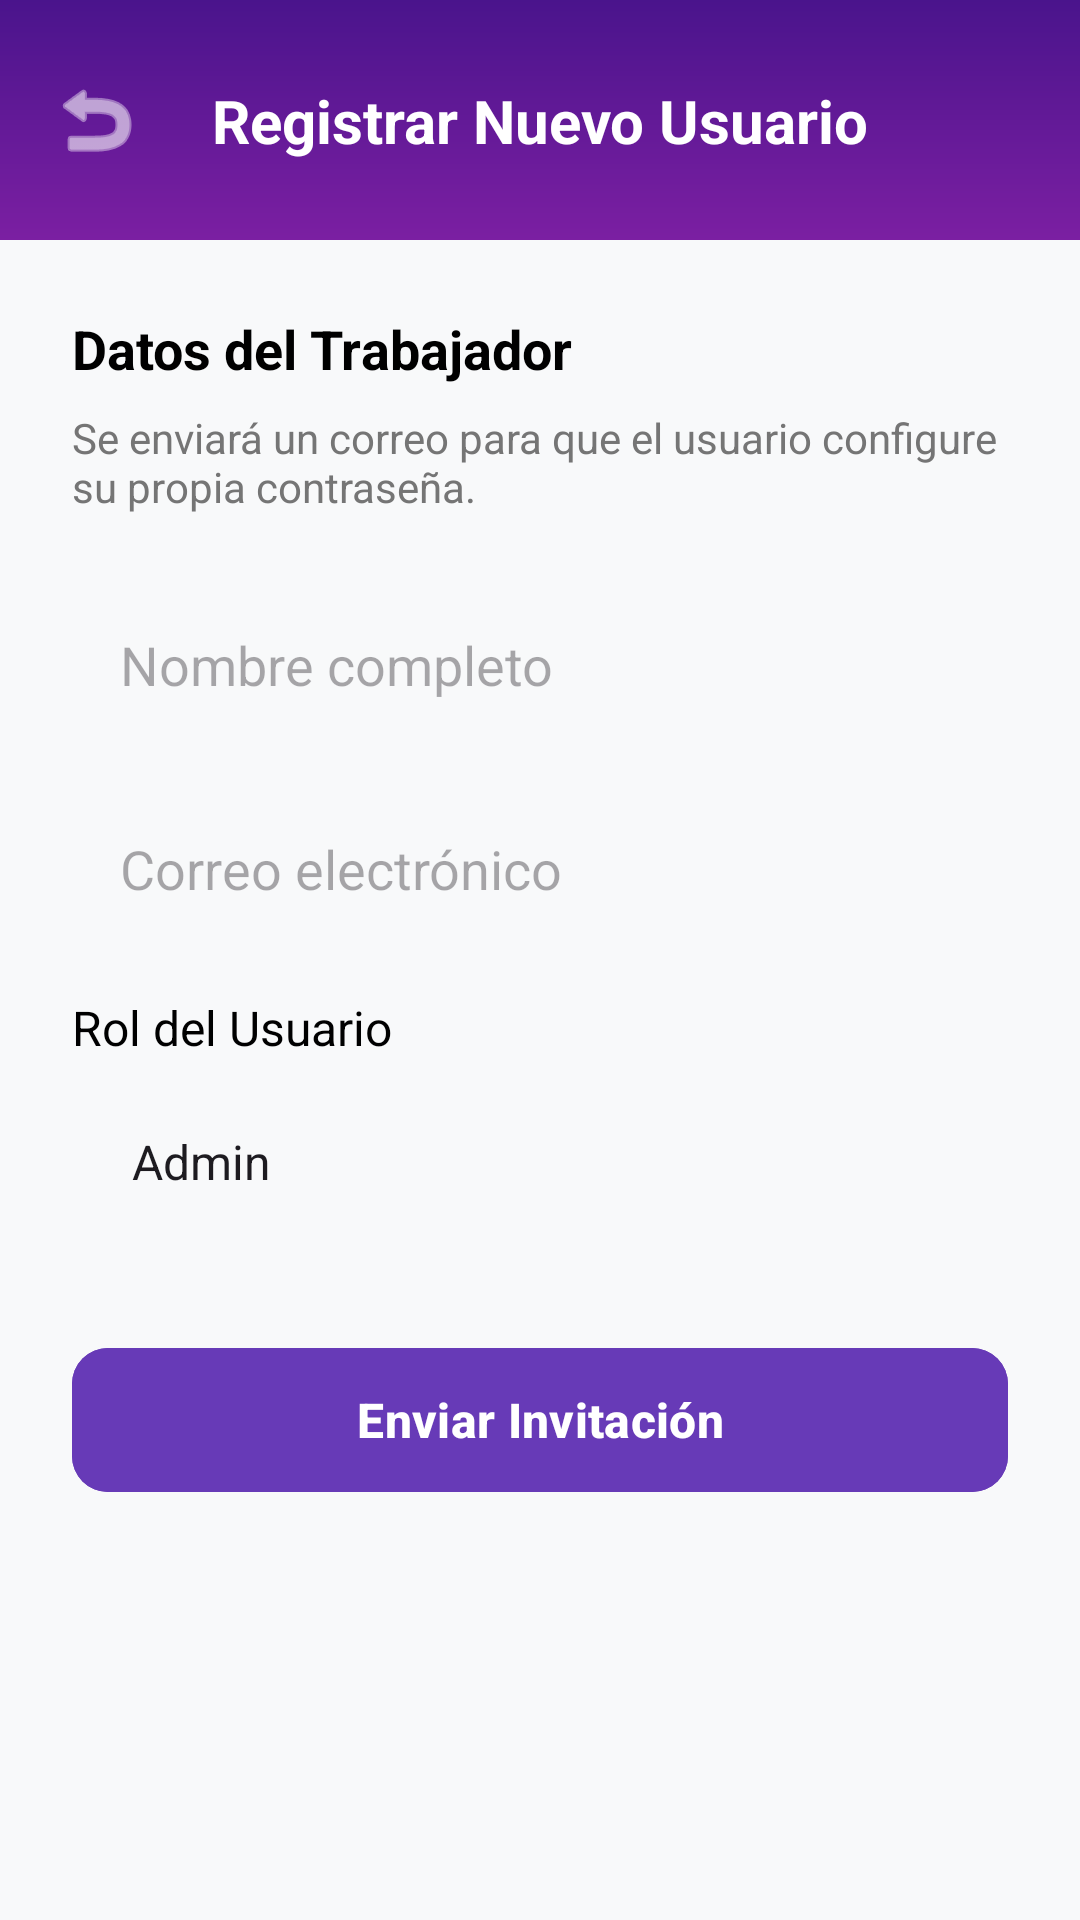

Android layout source for this screen:
<!-- AndroidManifest.xml: application theme Theme.CrearTicket -->
<!-- res/layout/activity_crear_usuario.xml -->
<?xml version="1.0" encoding="utf-8"?>
<androidx.constraintlayout.widget.ConstraintLayout xmlns:android="http://schemas.android.com/apk/res/android"
    xmlns:app="http://schemas.android.com/apk/res-auto"
    android:layout_width="match_parent"
    android:layout_height="match_parent"
    android:background="#F8F9FA">

    <View
        android:id="@+id/topBar"
        android:layout_width="match_parent"
        android:layout_height="80dp"
        android:background="@drawable/main_gradient_bg"
        app:layout_constraintTop_toTopOf="parent" />

    <ImageButton
        android:id="@+id/btnBack"
        android:layout_width="48dp"
        android:layout_height="48dp"
        android:layout_marginStart="8dp"
        android:background="?attr/selectableItemBackgroundBorderless"
        android:src="@android:drawable/ic_menu_revert"
        app:layout_constraintBottom_toBottomOf="@id/topBar"
        app:layout_constraintStart_toStartOf="parent"
        app:layout_constraintTop_toTopOf="@id/topBar"
        app:tint="@color/white" />

    <TextView
        android:layout_width="wrap_content"
        android:layout_height="wrap_content"
        android:text="Registrar Nuevo Usuario"
        android:textColor="@color/white"
        android:textSize="20sp"
        android:textStyle="bold"
        app:layout_constraintBottom_toBottomOf="@id/topBar"
        app:layout_constraintEnd_toEndOf="parent"
        app:layout_constraintStart_toStartOf="parent"
        app:layout_constraintTop_toTopOf="@id/topBar" />

    <ScrollView
        android:layout_width="match_parent"
        android:layout_height="0dp"
        app:layout_constraintBottom_toBottomOf="parent"
        app:layout_constraintTop_toBottomOf="@id/topBar">

        <LinearLayout
            android:layout_width="match_parent"
            android:layout_height="wrap_content"
            android:orientation="vertical"
            android:padding="24dp">

            <TextView
                android:layout_width="wrap_content"
                android:layout_height="wrap_content"
                android:text="Datos del Trabajador"
                android:textColor="@color/black"
                android:textSize="18sp"
                android:textStyle="bold"
                android:layout_marginBottom="8dp"/>

            <TextView
                android:layout_width="wrap_content"
                android:layout_height="wrap_content"
                android:text="Se enviará un correo para que el usuario configure su propia contraseña."
                android:textColor="@color/gray_text"
                android:textSize="14sp"
                android:layout_marginBottom="24dp"/>

            <EditText
                android:id="@+id/etName"
                android:layout_width="match_parent"
                android:layout_height="52dp"
                android:background="@drawable/input_rounded"
                android:hint="Nombre completo"
                android:inputType="textPersonName"
                android:paddingStart="16dp"
                android:layout_marginBottom="16dp"/>

            <EditText
                android:id="@+id/etEmail"
                android:layout_width="match_parent"
                android:layout_height="52dp"
                android:background="@drawable/input_rounded"
                android:hint="Correo electrónico"
                android:inputType="textEmailAddress"
                android:paddingStart="16dp"
                android:layout_marginBottom="16dp"/>

            <TextView
                android:layout_width="wrap_content"
                android:layout_height="wrap_content"
                android:text="Rol del Usuario"
                android:textColor="@color/black"
                android:textSize="16sp"
                android:layout_marginBottom="8dp"/>

            <Spinner
                android:id="@+id/spinnerRole"
                android:layout_width="match_parent"
                android:layout_height="52dp"
                android:background="@drawable/input_rounded"
                android:entries="@array/roles_usuario"
                android:paddingStart="12dp"
                android:layout_marginBottom="32dp"/>

            <com.google.android.material.button.MaterialButton
                android:id="@+id/btnSave"
                android:layout_width="match_parent"
                android:layout_height="56dp"
                android:text="Enviar Invitación"
                android:textAllCaps="false"
                android:textSize="16sp"
                android:textStyle="bold"
                android:backgroundTint="@color/purple_button"
                app:cornerRadius="12dp" />

            <ProgressBar
                android:id="@+id/progressBar"
                android:layout_width="wrap_content"
                android:layout_height="wrap_content"
                android:layout_gravity="center"
                android:layout_marginTop="16dp"
                android:visibility="gone"/>

        </LinearLayout>
    </ScrollView>

</androidx.constraintlayout.widget.ConstraintLayout>
<!-- resources referenced by this layout -->
<resources>
  <string-array name="roles_usuario">
          <item>Admin</item>
          <item>Sastre</item>
      </string-array>
  <color name="black">#FF000000</color>
  <color name="gray_text">#757575</color>
  <color name="purple_button">#673AB7</color>
  <color name="white">#FFFFFFFF</color>
  <!-- drawable main_gradient_bg (drawable) -->
  <?xml version="1.0" encoding="utf-8"?>
  <shape xmlns:android="http://schemas.android.com/apk/res/android">
      <gradient
          android:startColor="#4A148C"
          android:endColor="#7B1FA2"
          android:angle="270" />
  </shape>
  <style name="Theme.CrearTicket" parent="Base.Theme.CrearTicket" />
  <style name="Base.Theme.CrearTicket" parent="Theme.Material3.DayNight.NoActionBar">
          
          <item name="colorPrimary">@color/purple_main</item>
          <item name="colorPrimaryVariant">@color/purple_dark</item>
          <item name="colorOnPrimary">@color/white</item>
  
          
          <item name="colorSecondary">@color/purple_button</item>
          <item name="colorOnSecondary">@color/white</item>
  
          
          <item name="android:windowBackground">@color/gray_light</item>
          <item name="android:statusBarColor">@color/purple_main</item>
  
          
          <item name="colorSurface">@color/white</item>
      </style>
  <color name="purple_main">#6A1B9A</color>
  <color name="purple_dark">#4A148C</color>
  <color name="gray_light">#F5F5F5</color>
</resources>
